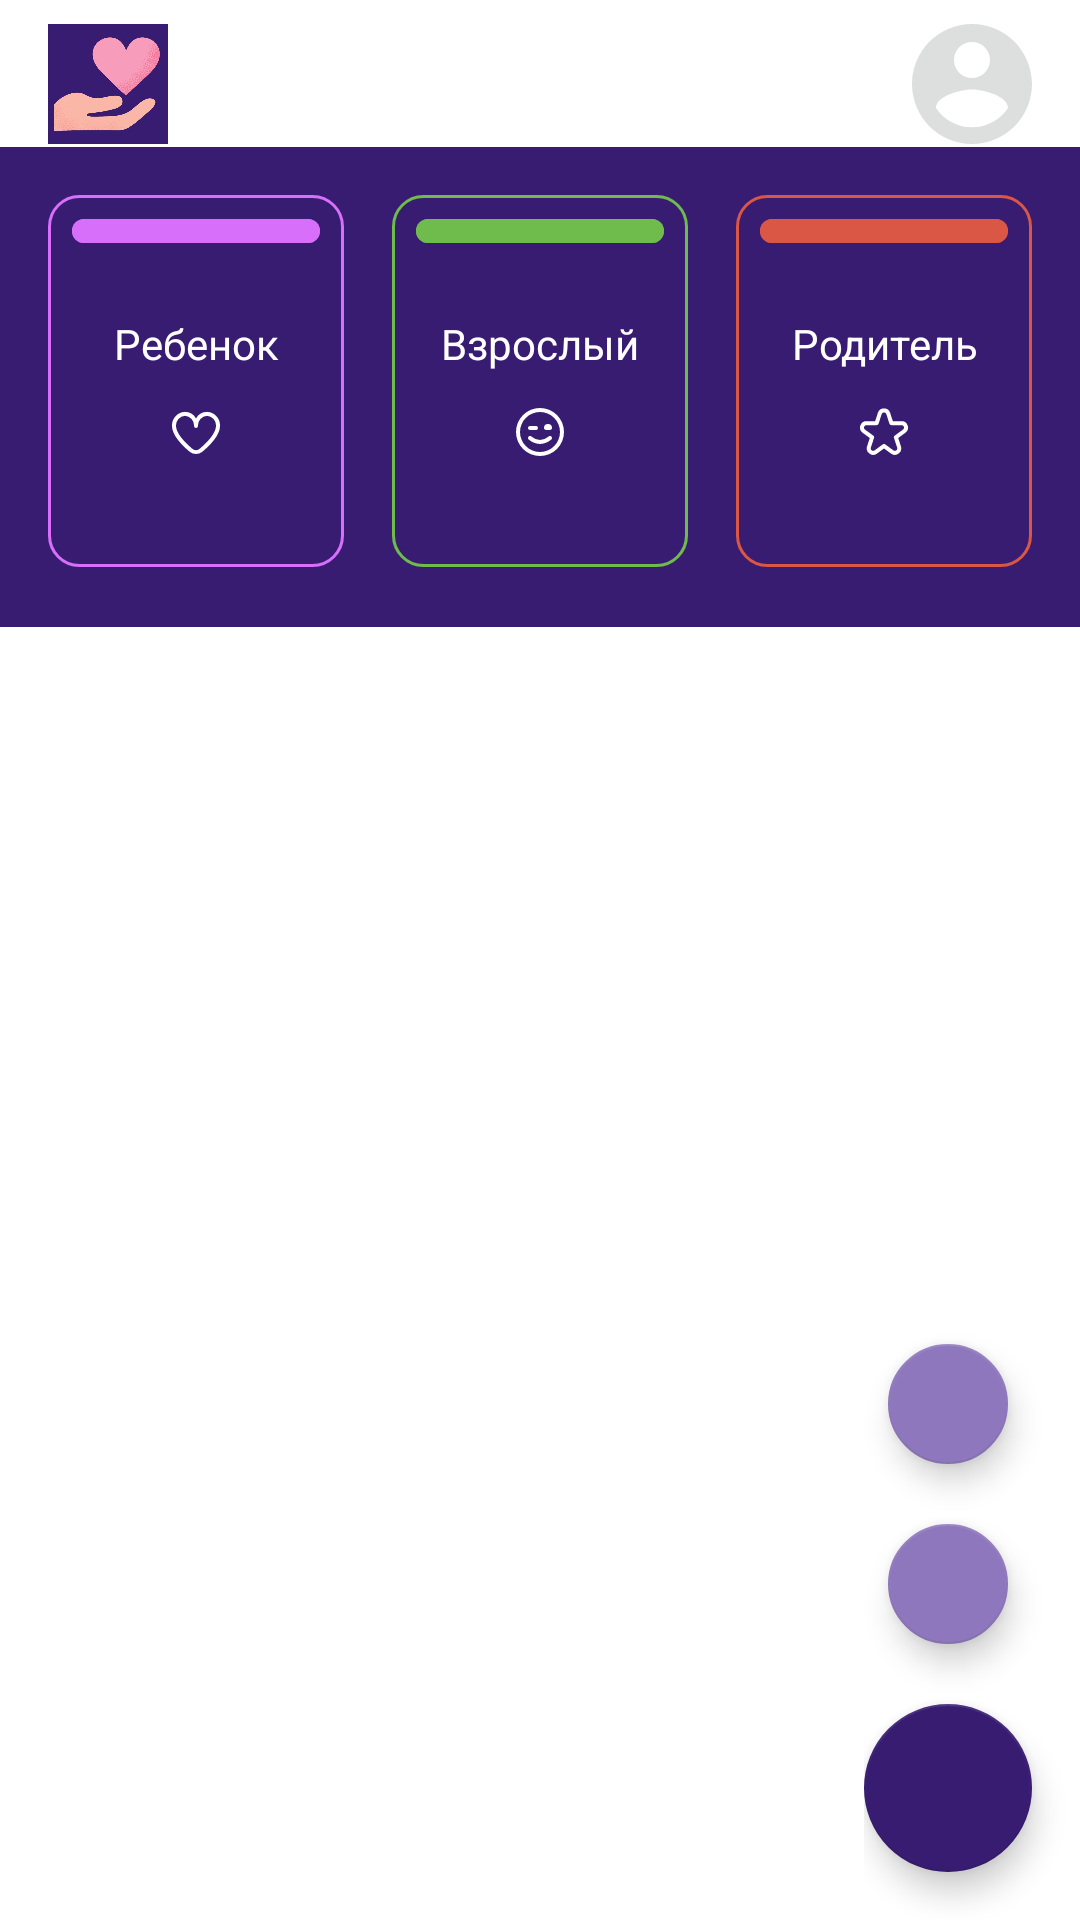

This screen was rendered from an Android layout file. Write that file and the resources it references.
<!-- AndroidManifest.xml: application theme Theme.Psy -->
<!-- res/layout/fragment_main.xml -->
<?xml version="1.0" encoding="utf-8"?>
<androidx.coordinatorlayout.widget.CoordinatorLayout xmlns:android="http://schemas.android.com/apk/res/android"
    xmlns:app="http://schemas.android.com/apk/res-auto"
    xmlns:tools="http://schemas.android.com/tools"
    android:layout_width="match_parent"
    android:layout_height="match_parent"
    android:background="@color/bg_fragment_white"
    android:fitsSystemWindows="true"
    android:orientation="vertical"
    tools:context=".ui.main.MainFragment">

    <LinearLayout
        android:layout_width="match_parent"
        android:layout_height="match_parent"
        android:orientation="vertical">






            <LinearLayout
                android:id="@+id/top_ll"
                android:layout_width="match_parent"
                android:layout_height="wrap_content"
                android:background="?darkColor"
                app:layout_scrollFlags="scroll|snap">

                <ImageView
                    android:id="@+id/logo"
                    android:layout_width="40dp"
                    android:layout_height="40dp"
                    android:layout_marginStart="16dp"
                    android:layout_marginTop="8dp"
                    android:src="@drawable/logo" />

                <TextView
                    android:id="@+id/test"
                    android:layout_width="0dp"
                    android:layout_height="wrap_content"
                    android:layout_marginHorizontal="16dp"
                    android:layout_marginTop="10dp"
                    android:layout_weight="2"
                    android:background="@drawable/bg_line_big_gray"
                    android:gravity="center"
                    android:padding="10dp"
                    android:text="@string/go_tests"
                    android:textColor="@color/white" />

                <ImageView
                    android:id="@+id/photo"
                    android:layout_width="40dp"
                    android:layout_height="40dp"
                    android:layout_marginTop="8dp"
                    android:layout_marginEnd="16dp"
                    android:src="@drawable/ic_profile" />
            </LinearLayout>

            <LinearLayout
                android:layout_width="match_parent"
                android:layout_height="160dp"
                android:background="@color/main_dark_violet"
                android:orientation="horizontal"
                android:paddingHorizontal="8dp"
                android:paddingTop="16dp"
                android:paddingBottom="20dp"
                app:layout_scrollFlags="scroll|snap">

                <LinearLayout
                    android:id="@+id/card_child"
                    android:layout_width="match_parent"
                    android:layout_height="match_parent"
                    android:layout_marginHorizontal="8dp"
                    android:layout_weight="1"
                    android:background="@drawable/bg_line_child_pur"
                    android:orientation="vertical">

                    <ProgressBar
                        android:id="@+id/progress_child"
                        style="?android:attr/progressBarStyleHorizontal"
                        android:layout_width="match_parent"
                        android:layout_height="8dp"
                        android:layout_gravity="center_horizontal"
                        android:layout_marginHorizontal="8dp"
                        android:layout_marginTop="8dp"
                        android:max="33"
                        android:progress="40"
                        android:progressDrawable="@drawable/progress_bar_line_pur" />

                    <TextView
                        android:layout_width="match_parent"
                        android:layout_height="wrap_content"
                        android:layout_gravity="center"
                        android:layout_marginTop="24dp"
                        android:drawableBottom="@drawable/ic_heart_white"
                        android:drawablePadding="12dp"
                        android:gravity="center"
                        android:text="@string/child"
                        android:textColor="@color/white" />


                </LinearLayout>

                <LinearLayout
                    android:id="@+id/card_adult"
                    android:layout_width="match_parent"
                    android:layout_height="match_parent"
                    android:layout_marginHorizontal="8dp"
                    android:layout_weight="1"
                    android:background="@drawable/bg_line_big_green"
                    android:orientation="vertical">

                    <ProgressBar
                        android:id="@+id/progress_adult"
                        style="?android:attr/progressBarStyleHorizontal"
                        android:layout_width="match_parent"
                        android:layout_height="8dp"
                        android:layout_gravity="center_horizontal"
                        android:layout_marginHorizontal="8dp"
                        android:layout_marginTop="8dp"
                        android:max="33"
                        android:progress="40"
                        android:progressDrawable="@drawable/progress_bar_line_green" />

                    <TextView
                        android:layout_width="match_parent"
                        android:layout_height="wrap_content"
                        android:layout_gravity="center"
                        android:layout_marginTop="24dp"
                        android:drawableBottom="@drawable/ic_smile_white"
                        android:drawablePadding="12dp"
                        android:gravity="center"
                        android:text="@string/adult"
                        android:textColor="@color/white" />
                </LinearLayout>

                <LinearLayout
                    android:id="@+id/card_parent"
                    android:layout_width="match_parent"
                    android:layout_height="match_parent"
                    android:layout_marginHorizontal="8dp"
                    android:layout_weight="1"
                    android:background="@drawable/bg_line_parent_red"
                    android:orientation="vertical">

                    <ProgressBar
                        android:id="@+id/progress_parent"
                        style="?android:attr/progressBarStyleHorizontal"
                        android:layout_width="match_parent"
                        android:layout_height="8dp"
                        android:layout_gravity="center_horizontal"
                        android:layout_marginHorizontal="8dp"
                        android:layout_marginTop="8dp"
                        android:max="33"
                        android:progress="60"
                        android:progressDrawable="@drawable/progress_bar_line_red" />

                    <TextView
                        android:layout_width="match_parent"
                        android:layout_height="wrap_content"
                        android:layout_gravity="center"
                        android:layout_marginTop="24dp"
                        android:drawablePadding="12dp"
                        android:gravity="center"
                        android:text="@string/parent"
                        android:textColor="@color/white"
                        app:drawableBottomCompat="@drawable/ic_star_white" />
                </LinearLayout>
            </LinearLayout>

            <com.google.android.material.tabs.TabLayout
                android:id="@+id/tab_tasks"
                android:layout_width="match_parent"
                android:layout_height="40dp"
                android:background="?bgLight"
                app:layout_scrollFlags="scroll|snap"
                app:tabGravity="fill"
                app:tabIconTint="?darkColor"
                app:tabIconTintMode="src_in"
                app:tabIndicator="@color/black"
                app:tabIndicatorColor="@color/main_dark_violet"
                app:tabIndicatorFullWidth="true"
                app:tabIndicatorHeight="1dp"
                app:tabInlineLabel="true"
                app:tabMode="fixed"
                app:tabRippleColor="@color/gray_super_light"
                app:tabSelectedTextColor="?darkColor"
                app:tabTextAppearance="@style/tabText" />







            <androidx.viewpager2.widget.ViewPager2
                android:id="@+id/view_pager"
                android:layout_width="match_parent"
                android:layout_height="match_parent"
                app:layout_behavior="@string/appbar_scrolling_view_behavior"
                app:layout_scrollFlags="scroll|enterAlways" />

    </LinearLayout>

    <LinearLayout
        android:layout_width="wrap_content"
        android:layout_height="wrap_content"
        android:layout_gravity="bottom|end"
        android:orientation="vertical"
        app:layout_behavior="com.google.android.material.behavior.HideBottomViewOnScrollBehavior">

        <com.google.android.material.floatingactionbutton.FloatingActionButton
            android:id="@+id/fabPollDay"
            android:layout_width="wrap_content"
            android:layout_height="wrap_content"
            android:layout_gravity="center"
            android:layout_marginEnd="8dp"
            android:layout_marginBottom="12dp"
            android:src="@drawable/ic_baseline_wb_sunny_24"
            app:backgroundTint="@color/main_middle_violet"
            app:fabSize="mini"
            app:rippleColor="@color/white"
            app:tint="@color/white" />

        <com.google.android.material.floatingactionbutton.FloatingActionButton
            android:id="@+id/fabEmoDiary"
            android:layout_width="wrap_content"
            android:layout_height="wrap_content"
            android:layout_gravity="center"
            android:layout_marginEnd="8dp"
            android:layout_marginBottom="16dp"
            android:src="@drawable/ic_baseline_theater_comedy_24"
            app:backgroundTint="@color/main_middle_violet"
            app:fabSize="mini"
            app:rippleColor="@color/white"
            app:tint="@color/white" />

        <com.google.android.material.floatingactionbutton.FloatingActionButton
            android:id="@+id/add_btn_main"
            android:layout_width="wrap_content"
            android:layout_height="wrap_content"
            android:layout_gravity="bottom|end"
            android:layout_marginEnd="16dp"
            android:layout_marginBottom="16dp"
            android:src="@drawable/ic_baseline_add_24"
            app:backgroundTint="@color/main_dark_violet"
            app:fabSize="normal"
            app:tint="@android:color/white" />
    </LinearLayout>
</androidx.coordinatorlayout.widget.CoordinatorLayout>
<!-- resources referenced by this layout -->
<resources>
  <color name="bg_fragment_white">#FFFFFFFF</color>
  <color name="black">#FF000000</color>
  <color name="gray_super_light">#CECFCE</color>
  <color name="main_dark_violet">#381C71</color>
  <color name="main_middle_violet">#8E77BC</color>
  <color name="white">#FFFFFFFF</color>
  <!-- drawable bg_line_big_green (drawable) -->
  <?xml version="1.0" encoding="utf-8"?>
  <layer-list xmlns:android="http://schemas.android.com/apk/res/android">
      <item>
          <shape android:shape="rectangle">
              <corners android:radius="10dp" />
              <stroke
                  android:width="1dp"
                  android:color="@color/adult_color" />
          </shape>
      </item>
  </layer-list>
  <!-- drawable bg_line_child_pur (drawable) -->
  <?xml version="1.0" encoding="utf-8"?>
  <layer-list xmlns:android="http://schemas.android.com/apk/res/android">
      <item>
          <shape android:shape="rectangle">
              <corners android:radius="10dp" />
              <stroke
                  android:width="1dp"
                  android:color="@color/child_color" />
          </shape>
      </item>
  </layer-list>
  <!-- drawable bg_line_parent_red (drawable) -->
  <?xml version="1.0" encoding="utf-8"?>
  <shape xmlns:android="http://schemas.android.com/apk/res/android"
      android:shape="rectangle">
      <corners android:radius="10dp" />
      <stroke
          android:width="1dp"
          android:color="@color/parent_color" />
  </shape>
  <!-- drawable ic_profile (drawable) -->
  <vector xmlns:android="http://schemas.android.com/apk/res/android"
      android:width="40dp"
      android:height="40dp"
      android:viewportWidth="40"
      android:viewportHeight="40">
    <path
        android:pathData="M20,0C8.96,0 0,8.96 0,20C0,31.04 8.96,40 20,40C31.04,40 40,31.04 40,20C40,8.96 31.04,0 20,0ZM20,6C23.32,6 26,8.68 26,12C26,15.32 23.32,18 20,18C16.68,18 14,15.32 14,12C14,8.68 16.68,6 20,6ZM20,34.4C15,34.4 10.58,31.84 8,27.96C8.06,23.98 16,21.8 20,21.8C23.98,21.8 31.94,23.98 32,27.96C29.42,31.84 25,34.4 20,34.4Z"
        android:fillColor="#DDDFDF"/>
  </vector>
  <string name="adult">Взрослый</string>
  <string name="child">Ребенок</string>
  <string name="go_tests">Тест Трансактный анализ</string>
  <string name="parent">Родитель</string>
  <style name="tabText" parent="@android:style/TextAppearance.Widget.TabWidget">
          <item name="android:textSize">14sp</item>
          <item name="textAllCaps">false</item>
      </style>
  <style name="Theme.Psy" parent="Theme.MaterialComponents.DayNight.NoActionBar">
          
          <item name="colorPrimary">@color/main_middle_violet</item>
          <item name="colorPrimaryVariant">@color/main_dark_violet</item>
          <item name="colorOnPrimary">@color/white</item>
          
          <item name="colorSecondary">@color/main_middle_violet</item>
          <item name="colorSecondaryVariant">@color/main_middle_violet</item>
          <item name="colorOnSecondary">@color/black</item>
          
          <item name="android:statusBarColor" tools:targetApi="l">@color/main_dark_violet</item>
          
          <item name="android:windowBackground">@drawable/load_bg</item>
      </style>
  <color name="adult_color">#6FBB4C</color>
  <color name="child_color">#D76FFB</color>
  <color name="parent_color">#DA5745</color>
  <!-- drawable load_bg (drawable) -->
  <?xml version="1.0" encoding="utf-8"?>
  <layer-list xmlns:android="http://schemas.android.com/apk/res/android">
      <item>
          <color android:color="@color/main_violet" />
      </item>
      <item
          android:drawable="@drawable/pic_parent_cat"
          android:gravity="center"/>
  </layer-list>
  <color name="main_violet">#4B3081</color>
</resources>
